Photos from the image-classification dataset "clasif-malaria" in the GitHub repository ajbanegas/CNN-CAD. Its 2 classes are: decoys, inhibitors.

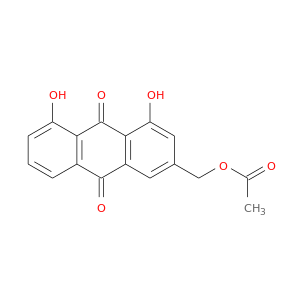
Label: decoys

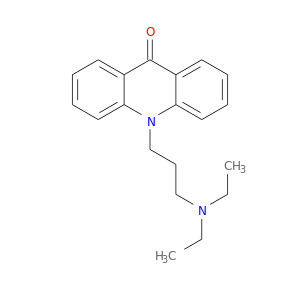
Label: decoys

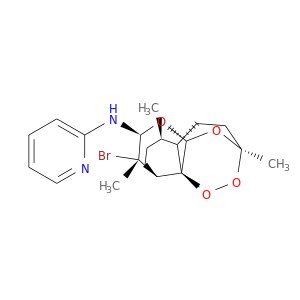
Label: inhibitors

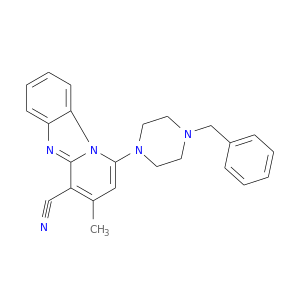
Label: inhibitors

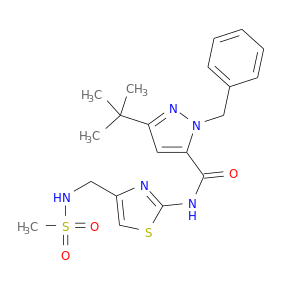
Label: decoys

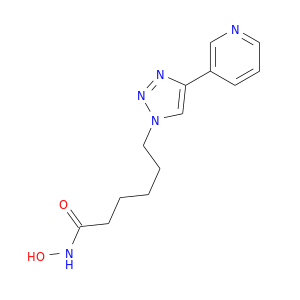
Label: inhibitors
